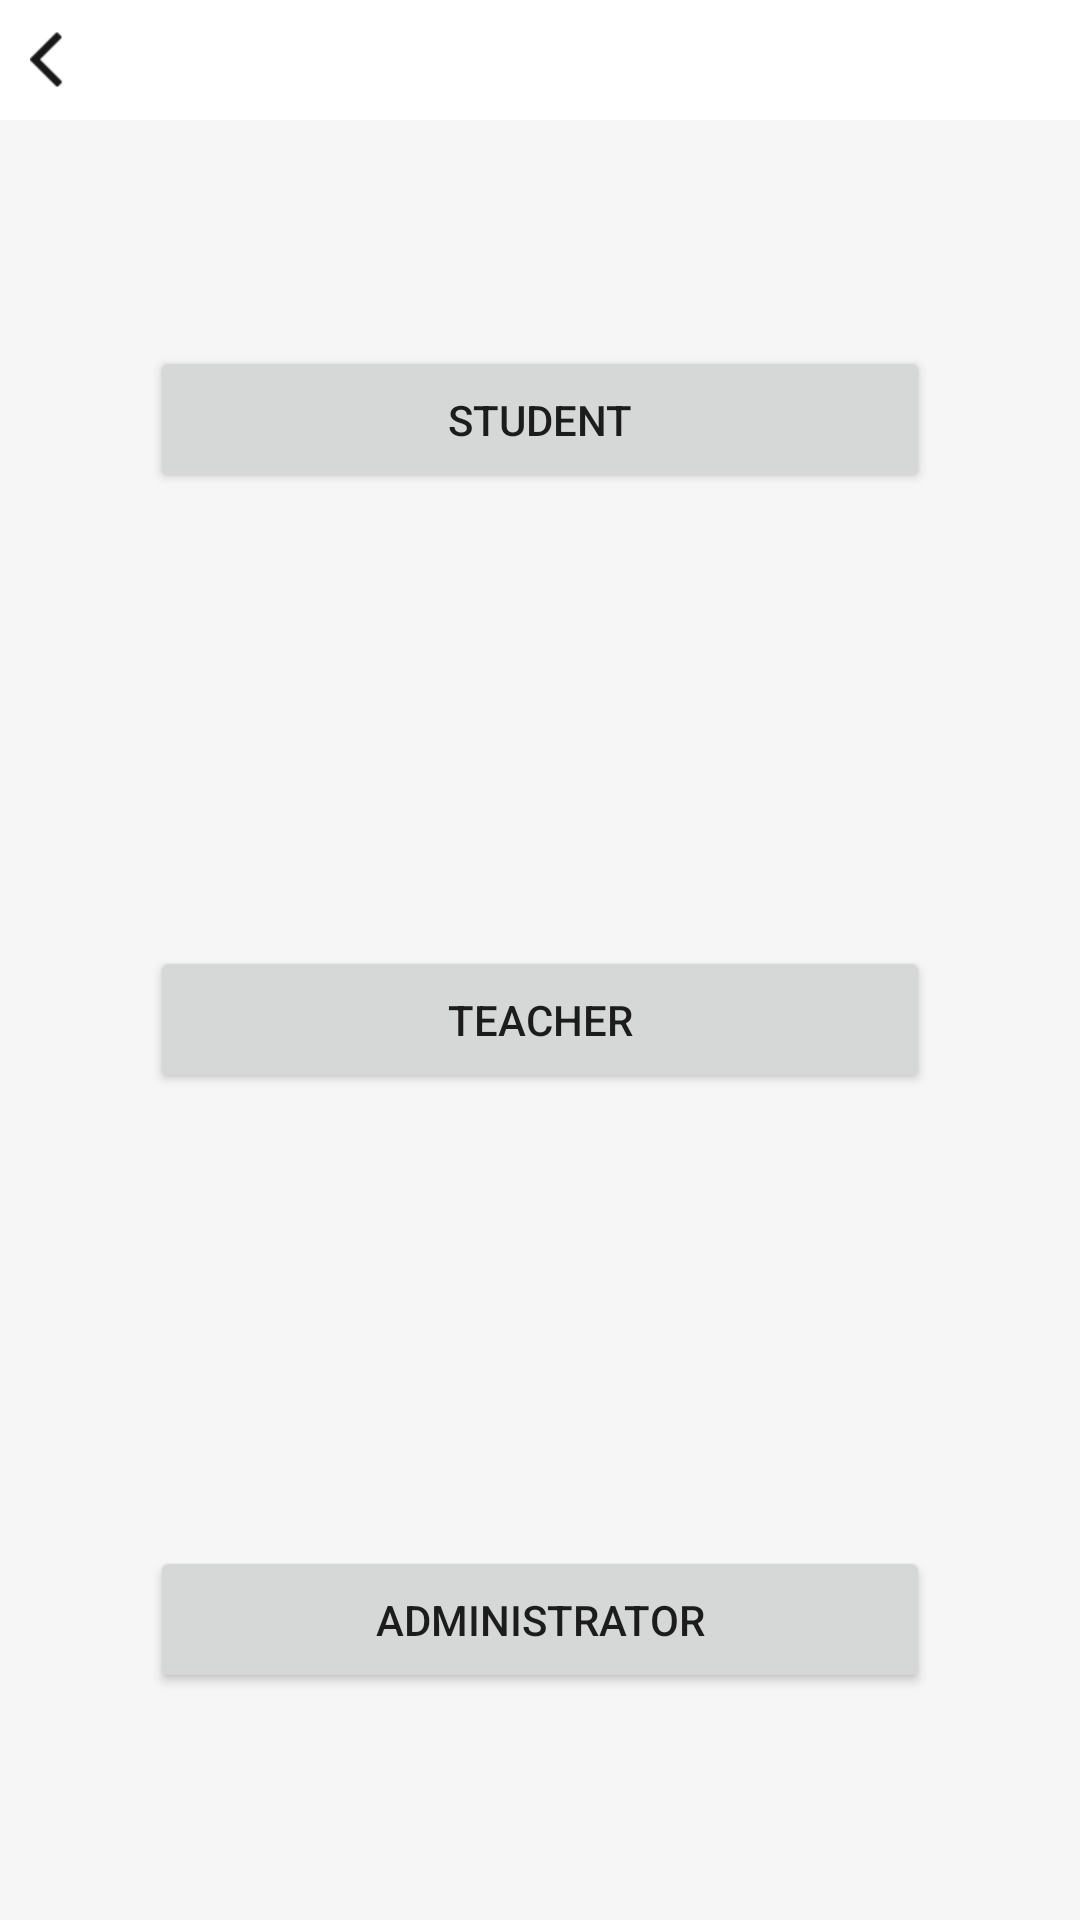

Write the Android layout XML for this screen, with the resource values it uses.
<!-- AndroidManifest.xml: application theme AppTheme -->
<!-- res/layout/activity_main.xml -->
<?xml version="1.0" encoding="utf-8"?>

<RelativeLayout xmlns:android="http://schemas.android.com/apk/res/android"
    android:layout_width="match_parent"
    android:layout_height="match_parent"
    android:background="@color/bg_activity">

    <include
        android:id="@+id/header"
        layout="@layout/header_layout" />

    <LinearLayout
        android:layout_width="match_parent"
        android:layout_height="match_parent"
        android:layout_below="@+id/header"
        android:orientation="vertical">

        <RelativeLayout
            android:layout_width="match_parent"
            android:layout_height="0px"
            android:layout_weight="1">
            <Button
                android:id="@+id/student"
                android:layout_width="match_parent"
                android:layout_height="wrap_content"
                android:layout_centerInParent="true"
                android:layout_marginLeft="@dimen/dimen_50dp"
                android:layout_marginRight="@dimen/dimen_50dp"
                android:paddingTop="@dimen/dimen_15dp"
                android:paddingBottom="@dimen/dimen_15dp"
                android:text="Student"/>
        </RelativeLayout>

        <RelativeLayout
            android:layout_width="match_parent"
            android:layout_height="0px"
            android:layout_weight="1">
            <Button
                android:id="@+id/teacher"
                android:layout_width="match_parent"
                android:layout_height="wrap_content"
                android:layout_centerInParent="true"
                android:layout_marginLeft="@dimen/dimen_50dp"
                android:layout_marginRight="@dimen/dimen_50dp"
                android:paddingTop="@dimen/dimen_15dp"
                android:paddingBottom="@dimen/dimen_15dp"
                android:text="Teacher"/>
        </RelativeLayout>

        <RelativeLayout
            android:layout_width="match_parent"
            android:layout_height="0px"
            android:layout_weight="1">
            <Button
                android:id="@+id/admin"
                android:layout_width="match_parent"
                android:layout_height="wrap_content"
                android:layout_centerInParent="true"
                android:layout_marginLeft="@dimen/dimen_50dp"
                android:layout_marginRight="@dimen/dimen_50dp"
                android:paddingTop="@dimen/dimen_15dp"
                android:paddingBottom="@dimen/dimen_15dp"
                android:text="Administrator"/>
        </RelativeLayout>
    </LinearLayout>

</RelativeLayout>
<!-- res/layout/header_layout.xml (included above) -->
<?xml version="1.0" encoding="utf-8"?>

<LinearLayout xmlns:android="http://schemas.android.com/apk/res/android"
    android:id="@+id/header"
    android:layout_width="match_parent"
    android:layout_height="wrap_content"
    android:background="@color/white"
    android:orientation="vertical">


    <RelativeLayout
        android:id="@+id/navigation"
        android:layout_width="match_parent"
        android:layout_height="@dimen/dimen_40dp">

        <LinearLayout
            android:id="@+id/navigation_back"
            android:layout_width="wrap_content"
            android:layout_height="match_parent"
            android:gravity="center"
            android:orientation="horizontal"
            android:paddingLeft="@dimen/dimen_10dp"
            android:paddingRight="@dimen/dimen_10dp">

            <ImageView
                android:id="@+id/back_icon"
                android:layout_width="wrap_content"
                android:layout_height="wrap_content"
                android:background="@drawable/btn_navigation_back_selector" />
        </LinearLayout>

        <TextView
            android:id="@+id/title"
            android:layout_width="wrap_content"
            android:layout_height="wrap_content"
            android:layout_centerInParent="true"
            android:textColor="@color/default_title_color"
            android:textSize="@dimen/textsize_18sp" />

    </RelativeLayout>
</LinearLayout>
<!-- resources referenced by this layout -->
<resources>
  <color name="bg_activity">#F6F6F6</color>
  <color name="default_title_color">#181818</color>
  <color name="white">#ffffff</color>
  <dimen name="dimen_10dp">10dp</dimen>
  <dimen name="dimen_15dp">15dp</dimen>
  <dimen name="dimen_40dp">40dp</dimen>
  <dimen name="dimen_50dp">50dp</dimen>
  <dimen name="textsize_18sp">18sp</dimen>
  <!-- drawable btn_navigation_back_selector (drawable) -->
  <?xml version="1.0" encoding="utf-8"?>
  
  <selector xmlns:android="http://schemas.android.com/apk/res/android">
      <item android:drawable="@drawable/icon_navigation_back_press" android:state_pressed="true" />
      <item android:drawable="@drawable/icon_navigation_back" />
  </selector>
  <style name="AppTheme" parent="Theme.AppCompat.Light.NoActionBar">
          
      </style>
  <!-- drawable icon_navigation_back_press: png bitmap (drawable-xhdpi, 679 bytes) -->
  <!-- drawable icon_navigation_back: png bitmap (drawable-xhdpi, 635 bytes) -->
</resources>
